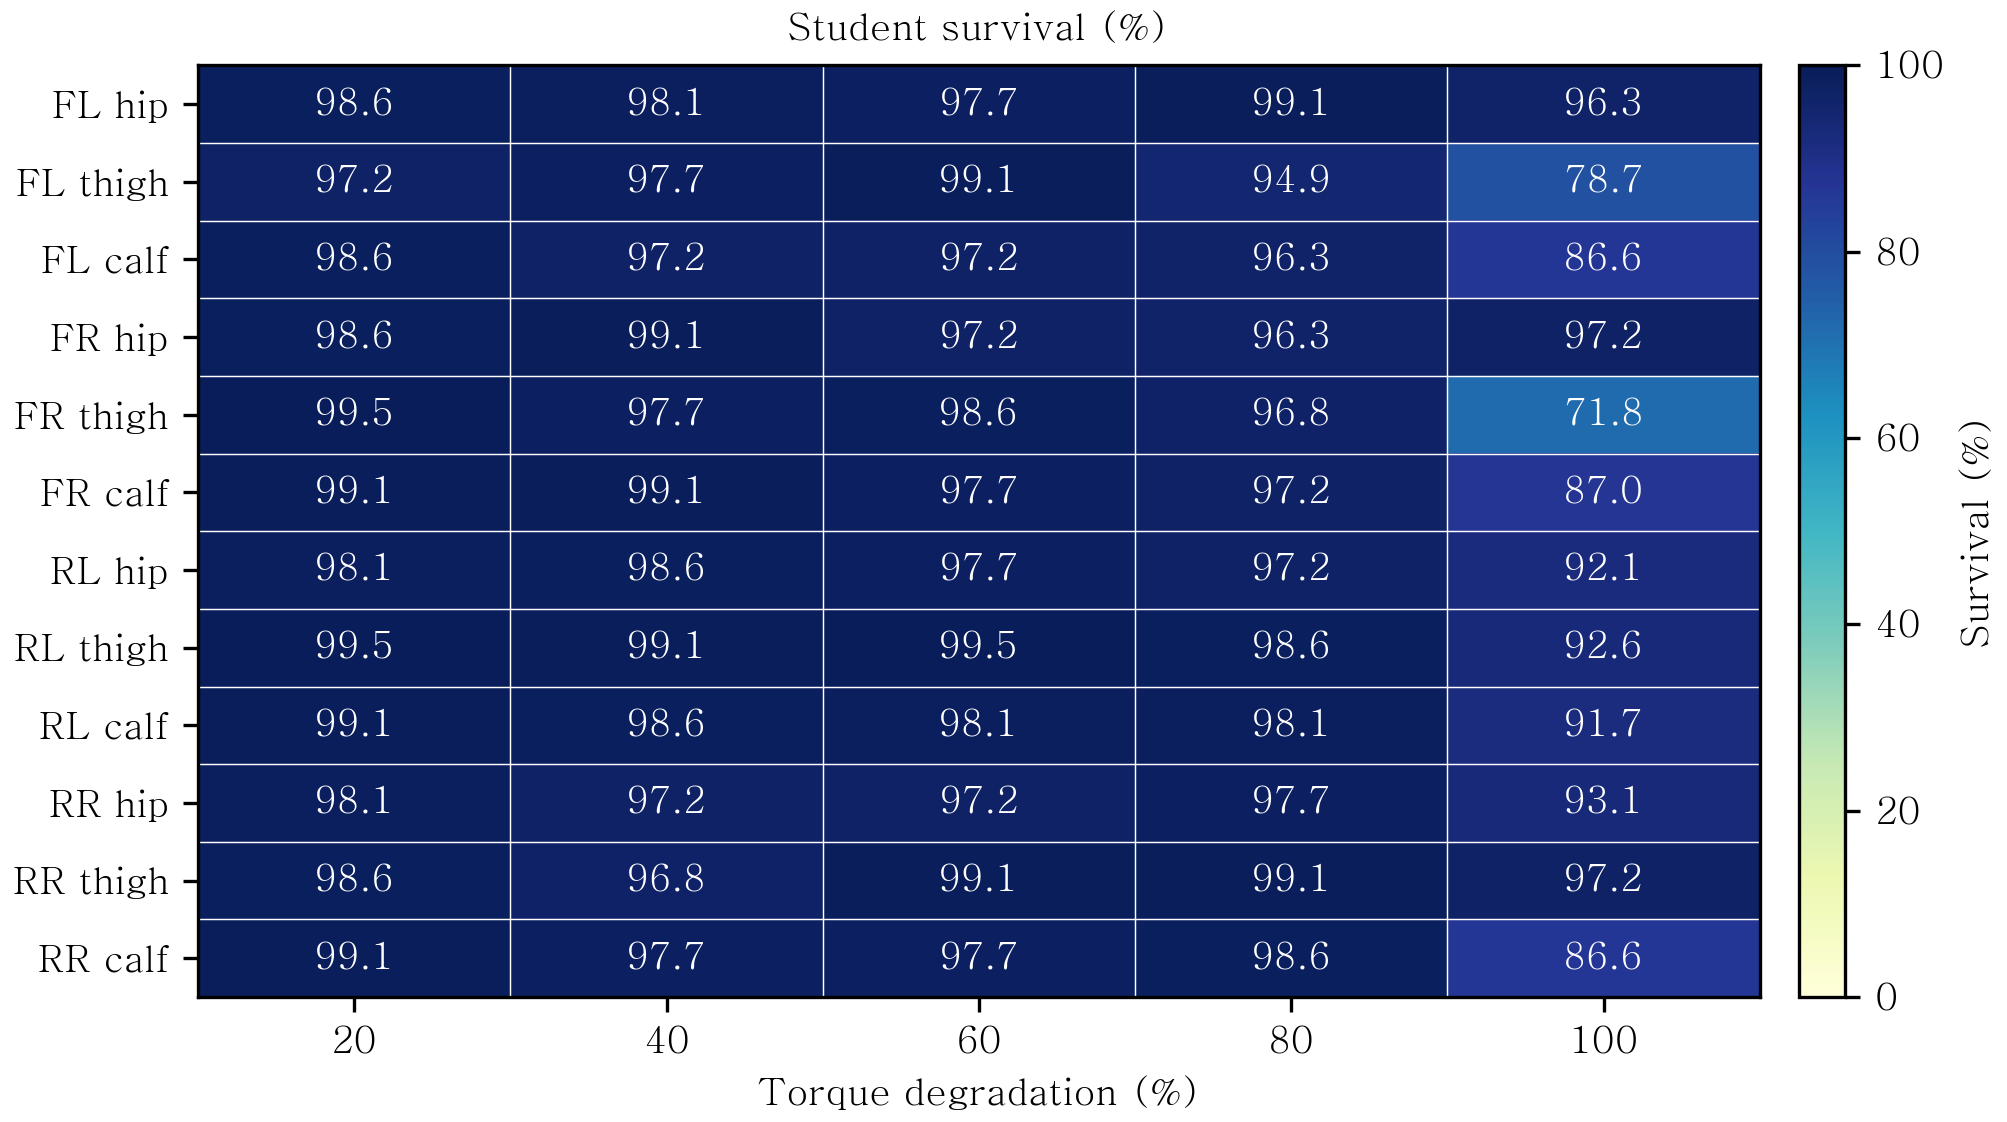

Data behind this chart, as committed beside it:
joint_index, joint, degradation, policy, episodes, survived, survival_percent
0, FL hip, 0.2, Student, 216, 213, 98.61
0, FL hip, 0.4, Student, 216, 212, 98.15
0, FL hip, 0.6, Student, 216, 211, 97.69
0, FL hip, 0.8, Student, 216, 214, 99.07
0, FL hip, 1.0, Student, 216, 208, 96.3
1, FL thigh, 0.2, Student, 216, 210, 97.22
1, FL thigh, 0.4, Student, 216, 211, 97.69
1, FL thigh, 0.6, Student, 216, 214, 99.07
1, FL thigh, 0.8, Student, 216, 205, 94.91
1, FL thigh, 1.0, Student, 216, 170, 78.7
2, FL calf, 0.2, Student, 216, 213, 98.61
2, FL calf, 0.4, Student, 216, 210, 97.22
2, FL calf, 0.6, Student, 216, 210, 97.22
2, FL calf, 0.8, Student, 216, 208, 96.3
2, FL calf, 1.0, Student, 216, 187, 86.57
3, FR hip, 0.2, Student, 216, 213, 98.61
3, FR hip, 0.4, Student, 216, 214, 99.07
3, FR hip, 0.6, Student, 216, 210, 97.22
3, FR hip, 0.8, Student, 216, 208, 96.3
3, FR hip, 1.0, Student, 216, 210, 97.22
4, FR thigh, 0.2, Student, 216, 215, 99.54
4, FR thigh, 0.4, Student, 216, 211, 97.69
4, FR thigh, 0.6, Student, 216, 213, 98.61
4, FR thigh, 0.8, Student, 216, 209, 96.76
4, FR thigh, 1.0, Student, 216, 155, 71.76
5, FR calf, 0.2, Student, 216, 214, 99.07
5, FR calf, 0.4, Student, 216, 214, 99.07
5, FR calf, 0.6, Student, 216, 211, 97.69
5, FR calf, 0.8, Student, 216, 210, 97.22
5, FR calf, 1.0, Student, 216, 188, 87.04
6, RL hip, 0.2, Student, 216, 212, 98.15
6, RL hip, 0.4, Student, 216, 213, 98.61
6, RL hip, 0.6, Student, 216, 211, 97.69
6, RL hip, 0.8, Student, 216, 210, 97.22
6, RL hip, 1.0, Student, 216, 199, 92.13
7, RL thigh, 0.2, Student, 216, 215, 99.54
7, RL thigh, 0.4, Student, 216, 214, 99.07
7, RL thigh, 0.6, Student, 216, 215, 99.54
7, RL thigh, 0.8, Student, 216, 213, 98.61
7, RL thigh, 1.0, Student, 216, 200, 92.59
8, RL calf, 0.2, Student, 216, 214, 99.07
8, RL calf, 0.4, Student, 216, 213, 98.61
8, RL calf, 0.6, Student, 216, 212, 98.15
8, RL calf, 0.8, Student, 216, 212, 98.15
8, RL calf, 1.0, Student, 216, 198, 91.67
9, RR hip, 0.2, Student, 216, 212, 98.15
9, RR hip, 0.4, Student, 216, 210, 97.22
9, RR hip, 0.6, Student, 216, 210, 97.22
9, RR hip, 0.8, Student, 216, 211, 97.69
9, RR hip, 1.0, Student, 216, 201, 93.06
10, RR thigh, 0.2, Student, 216, 213, 98.61
10, RR thigh, 0.4, Student, 216, 209, 96.76
10, RR thigh, 0.6, Student, 216, 214, 99.07
10, RR thigh, 0.8, Student, 216, 214, 99.07
10, RR thigh, 1.0, Student, 216, 210, 97.22
11, RR calf, 0.2, Student, 216, 214, 99.07
11, RR calf, 0.4, Student, 216, 211, 97.69
11, RR calf, 0.6, Student, 216, 211, 97.69
11, RR calf, 0.8, Student, 216, 213, 98.61
11, RR calf, 1.0, Student, 216, 187, 86.57
